Image classification data set "Cay-sau-rieng" (TonyVu258/dataset-build on GitHub). Class labels (10): anthracnose disease, canker disease, fruit rot, mealybug infestation, pink disease, sooty mold, stem blight, stem cracking gummosis, thrips disease, yellow leaf.

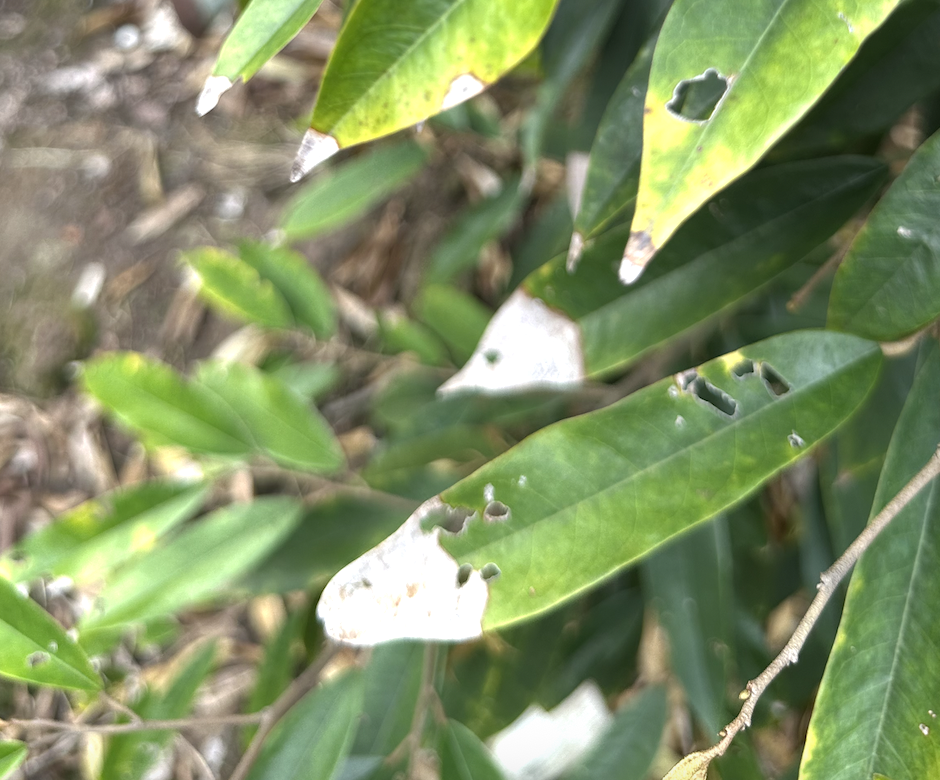
Label: anthracnose disease

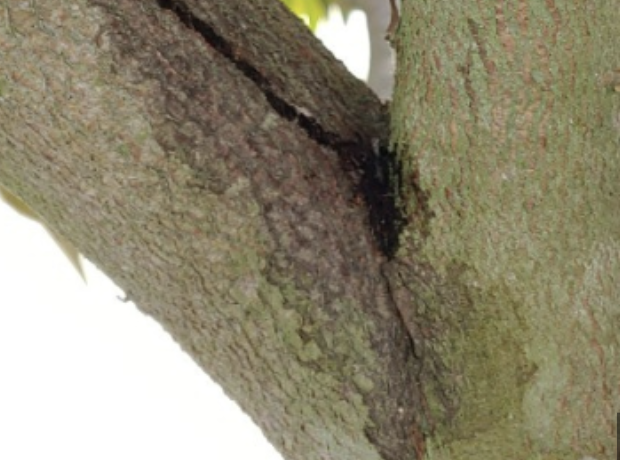
Label: stem cracking gummosis

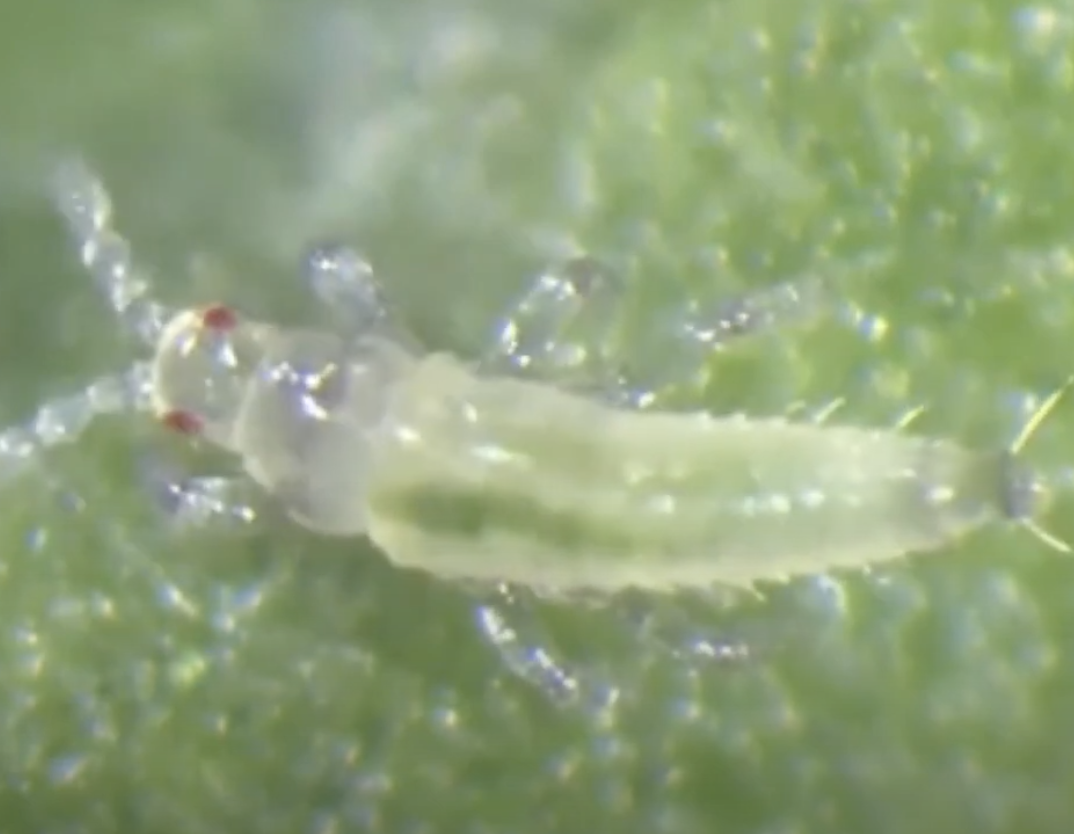
Label: thrips disease

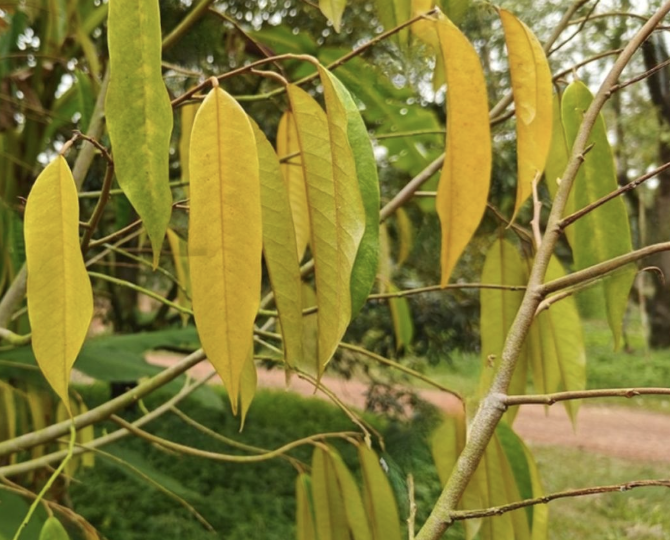
Label: yellow leaf

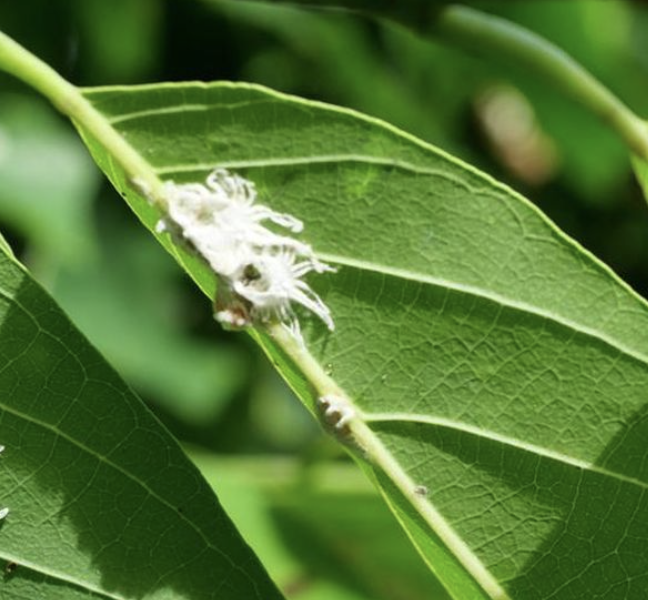
Label: mealybug infestation

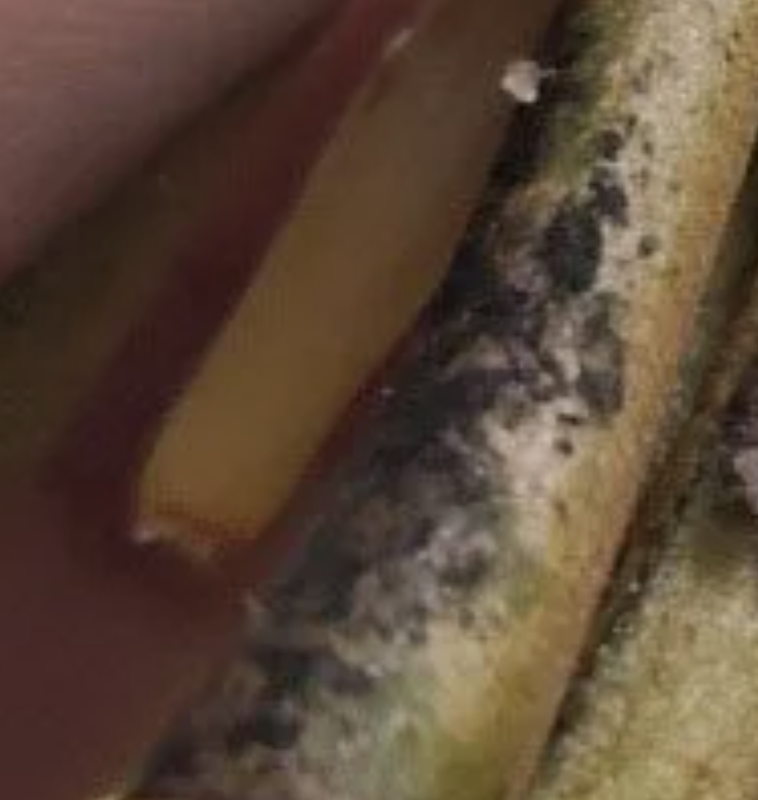
Label: sooty mold
